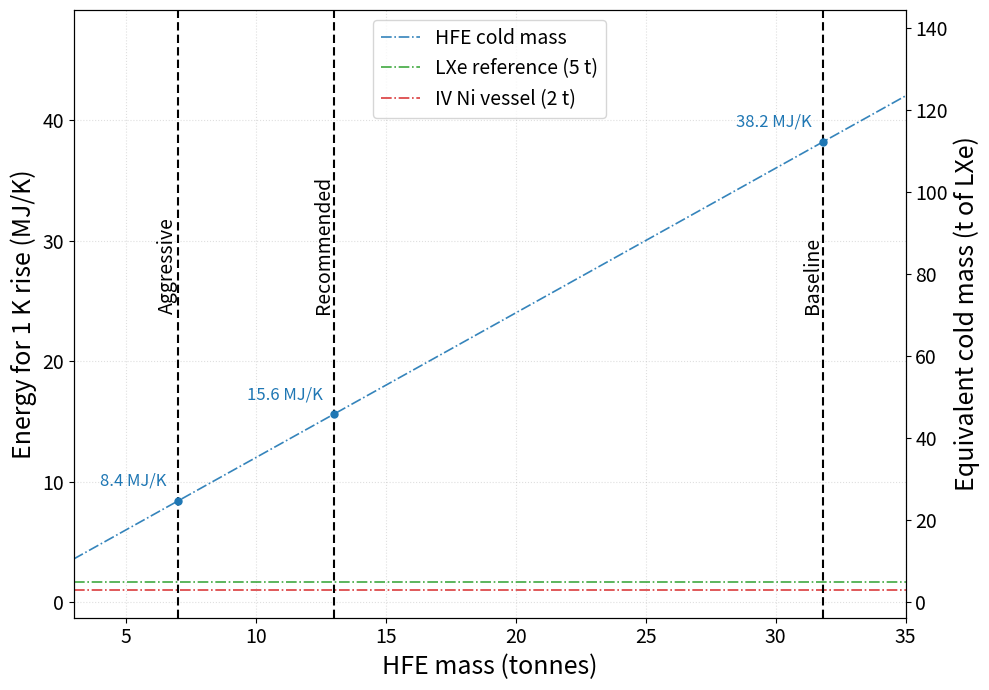

The script that saved this image: (Note: this script raises an exception after producing the figure.)
#!/usr/bin/env python3
"""
Cold-mass / thermal-inertia vs IV radius (HFE shielding volume model)

What this script shows
----------------------
Primary (left) y-axis:
  Energy required for a +1 K temperature rise (MJ/K):
      E_1K = m * c_p(T) * ΔT   with ΔT = 1 K

Secondary (right) y-axis:
  Equivalent cold mass expressed in tonnes of LXe:
      m_eq(LXe) = E_1K / (c_p,LXe * ΔT)

Plotted items
-------------
- HFE: E_1K(R_IV) computed from the geometry-driven HFE mass vs IV radius.
- Horizontal references:
    * LXe (5 t) energy line  (colored)
    * Cryostat IV Ni (2 t) energy line  (different color)
- Vertical reference lines:
    * Baseline design R_IV = 1691 mm
    * Reduced HFE case R_IV = 1100 mm
- Annotated points:
    * 1691 mm (baseline), 1300 mm, 1100 mm on the ENERGY axis (MJ/K)
      plus the corresponding HFE mass (t) for context.

Notes on c_p
------------
For a 1 K increment, treating c_p(T) as constant is a first-order approximation.
If you have better cryogenic c_p values (at ~165 K), replace the constants below.
"""

from pathlib import Path

import numpy as np
import matplotlib.pyplot as plt

# Font sizes (matching background_vs_hfe style)
FS_LABEL    = 18
FS_TICK     = 14
FS_LEGEND   = 14
FS_ANNOTATE = 12

# -----------------------------
# Geometry-driven HFE mass model (from your provided code)
# -----------------------------
DENSITY_T_PER_M3 = 1.73        # tonne per m^3 of HFE
VOL_OFFSET_M3    = 2.2 - 0.58  # m^3 correction term
HFE_LOSS_TONNES  = 0.430       # HFE lost to environment (baseline 1691 mm IV)

DEFAULT_IV_RADIUS_M = 1.691
DEFAULT_MIN_THICKNESS_M = 0.76
TPC_RADIUS_M = DEFAULT_IV_RADIUS_M - DEFAULT_MIN_THICKNESS_M  # implied

R_GRID_MM = np.linspace(950.0, 1800.0, 600)
BASELINE_RADIUS_MM = DEFAULT_IV_RADIUS_M * 1000.0  # 1691 mm
R_RECOMMENDED_MM = 1308.37
R_AGGRESSIVE_MM  = 1121.80
X_AXIS_MAX_TONNES = 35.0

def hfe_volume_m3(iv_radius_m: np.ndarray) -> np.ndarray:
    """Return HFE volume (m^3) for a given IV radius (m)."""
    iv_radius_m = np.asarray(iv_radius_m, dtype=float)
    total_volume = (4.0 / 3.0) * np.pi * iv_radius_m**3
    return total_volume - VOL_OFFSET_M3

def hfe_mass_tonnes(iv_radius_m: np.ndarray) -> np.ndarray:
    """Return HFE mass (tonnes) for a given IV radius (m)."""
    volume_m3 = hfe_volume_m3(iv_radius_m)
    return volume_m3 * DENSITY_T_PER_M3 - HFE_LOSS_TONNES

def min_hfe_thickness_cm(iv_radius_m: np.ndarray, tpc_radius_m: float = TPC_RADIUS_M) -> np.ndarray:
    """Return minimal HFE thickness (cm) for a given IV radius (m)."""
    iv_radius_m = np.asarray(iv_radius_m, dtype=float)
    return (iv_radius_m - tpc_radius_m) * 100.0

# -----------------------------
# Thermodynamics: Energy for a 1 K rise
# -----------------------------
DT_K = 1.0  # 1 K increment

# Specific heats c_p (J/kg/K). Replace with your preferred cryogenic values if available.
CP_HFE = 1.20e3   # HFE-7200 effective c_p (J/kg/K) [placeholder constant]
CP_LXE = 0.34e3   # LXe c_p near 165 K (J/kg/K) [placeholder constant]
CP_NI  = 0.50e3   # Ni (CVD Ni proxy) effective c_p (J/kg/K) [placeholder constant]

# Fixed masses for reference lines (tonnes)
M_LXE_T = 5.0
M_IV_NI_T = 2.0

TON_TO_KG = 1000.0

def energy_MJ_per_K(mass_t: np.ndarray, cp_J_per_kgK: float) -> np.ndarray:
    """
    Energy for ΔT = 1 K in MJ/K:
        E_1K = m * c_p * (1 K)
    """
    mass_kg = np.asarray(mass_t, dtype=float) * TON_TO_KG
    return (mass_kg * cp_J_per_kgK * DT_K) / 1.0e6  # MJ

def lxe_equiv_tons_from_energy(E_MJ_per_K: np.ndarray) -> np.ndarray:
    """
    Convert energy (MJ/K) to equivalent tonnes of LXe:
        m_eq(LXe) = E / (c_p,LXe * 1 K)
    """
    E_J = np.asarray(E_MJ_per_K, dtype=float) * 1.0e6
    m_kg = E_J / (CP_LXE * DT_K)
    return m_kg / TON_TO_KG

# -----------------------------
# Compute curves
# -----------------------------
r_grid_m = R_GRID_MM / 1000.0
m_hfe_t = hfe_mass_tonnes(r_grid_m)            # tonnes
E_hfe = energy_MJ_per_K(m_hfe_t, CP_HFE)       # MJ/K (since ΔT=1 K)

E_lxe = float(energy_MJ_per_K(M_LXE_T, CP_LXE))
E_ni  = float(energy_MJ_per_K(M_IV_NI_T, CP_NI))

# Helper for point values at specific radii
def interp_at(r_mm: float, x_mm: np.ndarray, y: np.ndarray) -> float:
    return float(np.interp(r_mm, x_mm, y))

# Values to annotate (energy at key designs)
DESIGN_CONFIGS = {
    "Recommended": R_RECOMMENDED_MM,
    "Aggressive":  R_AGGRESSIVE_MM,
    "Baseline":    BASELINE_RADIUS_MM,
}

m_designs = {label: interp_at(r, R_GRID_MM, m_hfe_t) for label, r in DESIGN_CONFIGS.items()}
E_designs = {label: interp_at(r, R_GRID_MM, E_hfe)   for label, r in DESIGN_CONFIGS.items()}

# -----------------------------
# Plot
# -----------------------------
fig, axE = plt.subplots(figsize=(10, 7))

# HFE energy curve
axE.plot(m_hfe_t, E_hfe, linestyle="-.", linewidth=1.2, alpha=0.9, label="HFE cold mass")

# Horizontal reference lines
axE.axhline(
    E_lxe,
    linestyle="-.",
    linewidth=1.2,
    alpha=0.9,
    color="C2",
    label="LXe reference (5 t)",
)
axE.axhline(
    E_ni,
    linestyle="-.",
    linewidth=1.2,
    alpha=0.9,
    color="C3",
    label="IV Ni vessel (2 t)",
)

# Vertical lines at all three design configs (black)
for label, r_mm in DESIGN_CONFIGS.items():
    m_t = m_designs[label]
    axE.axvline(m_t, color="black", linestyle=(0, (4, 2)), linewidth=1.5)
    axE.text(m_t, 0.50, label,
             rotation=90, ha="right", va="bottom",
             transform=axE.get_xaxis_transform(),
             fontsize=FS_TICK, color="black")

# Scatter points at design configs
key_m = np.array([m_designs[l] for l in DESIGN_CONFIGS])
key_E = np.array([E_designs[l] for l in DESIGN_CONFIGS])
axE.scatter(key_m, key_E, s=25, zorder=5)

for label in DESIGN_CONFIGS:
    m_t = m_designs[label]
    E_val = E_designs[label]
    axE.annotate(
        f"{E_val:.1f} MJ/K",
        xy=(m_t, E_val),
        xytext=(-8, 8),
        textcoords="offset points",
        ha="right",
        va="bottom",
        fontsize=FS_ANNOTATE,
        color="C0",
    )

# Axis labels / formatting
axE.set_xlabel("HFE mass (tonnes)", fontsize=FS_LABEL)
axE.set_ylabel("Energy for 1 K rise (MJ/K)", fontsize=FS_LABEL)
axE.set_xlim(float(m_hfe_t.min()), X_AXIS_MAX_TONNES)
axE.tick_params(axis="both", which="major", labelsize=FS_TICK)
axE.grid(True, which="both", linestyle=":", alpha=0.4)

# Secondary y-axis: equivalent cold mass in tonnes of LXe
axM = axE.twinx()
ymin, ymax = axE.get_ylim()
axM.set_ylim(lxe_equiv_tons_from_energy(ymin), lxe_equiv_tons_from_energy(ymax))
axM.set_ylabel("Equivalent cold mass (t of LXe)", fontsize=FS_LABEL)
axM.tick_params(axis="y", labelsize=FS_TICK)

# Legend
axE.legend(fontsize=FS_LEGEND, frameon=True)

plt.tight_layout()
output_dir = Path(__file__).resolve().parent / "budget" / "figures"
output_dir.mkdir(parents=True, exist_ok=True)
output_path = output_dir / "coldmass.png"
plt.savefig(output_path)
plt.close()
print(f"Saved to {output_path}")
